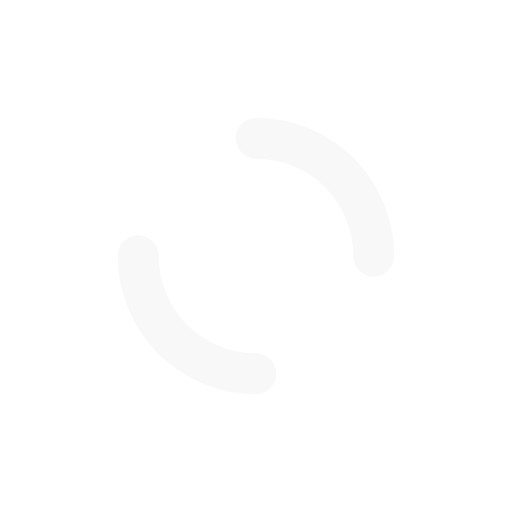
t = 0.00 s
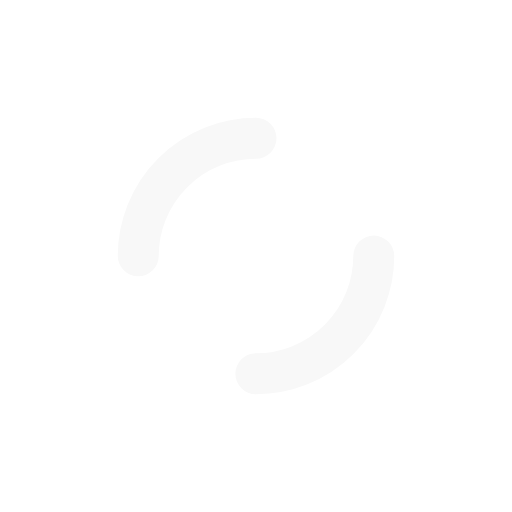
t = 0.25 s
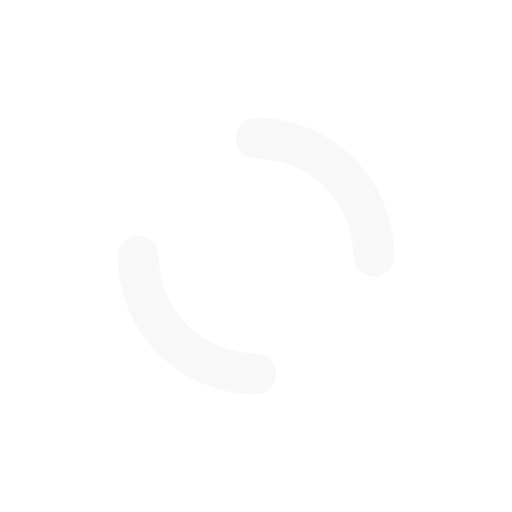
t = 0.50 s
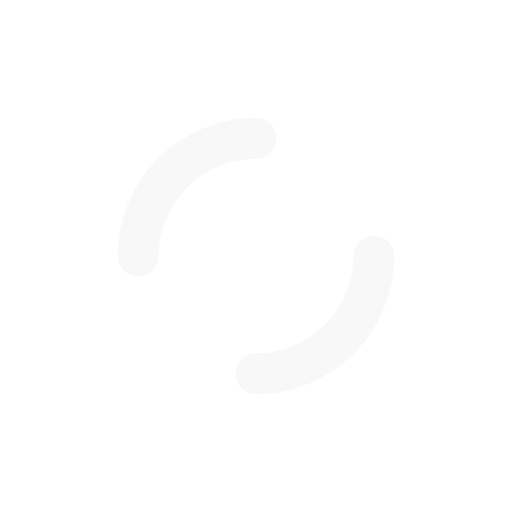
t = 0.75 s

The animated SVG that drew these frames (rendered in a browser with its animation timeline set to each time). Animation: 2 SMIL elements (animateTransform=2); one cycle of 1.00 s, repeats indefinitely.

<?xml version="1.0" encoding="utf-8"?>
<svg xmlns="http://www.w3.org/2000/svg" xmlns:xlink="http://www.w3.org/1999/xlink" style="margin: auto; background: none; display: block; shape-rendering: auto;" width="200px" height="200px" viewBox="0 0 100 100" preserveAspectRatio="xMidYMid">
<circle cx="50" cy="50" r="32" stroke-width="8" stroke="#ffffff" stroke-dasharray="50.26548245743669 50.26548245743669" fill="none" stroke-linecap="round">
  <animateTransform attributeName="transform" type="rotate" dur="1s" repeatCount="indefinite" keyTimes="0;1" values="0 50 50;360 50 50"></animateTransform>
</circle>
<circle cx="50" cy="50" r="23" stroke-width="8" stroke="#f8f8f8" stroke-dasharray="36.12831551628262 36.12831551628262" stroke-dashoffset="36.12831551628262" fill="none" stroke-linecap="round">
  <animateTransform attributeName="transform" type="rotate" dur="1s" repeatCount="indefinite" keyTimes="0;1" values="0 50 50;-360 50 50"></animateTransform>
</circle>
<!-- [ldio] generated by https://loading.io/ --></svg>
